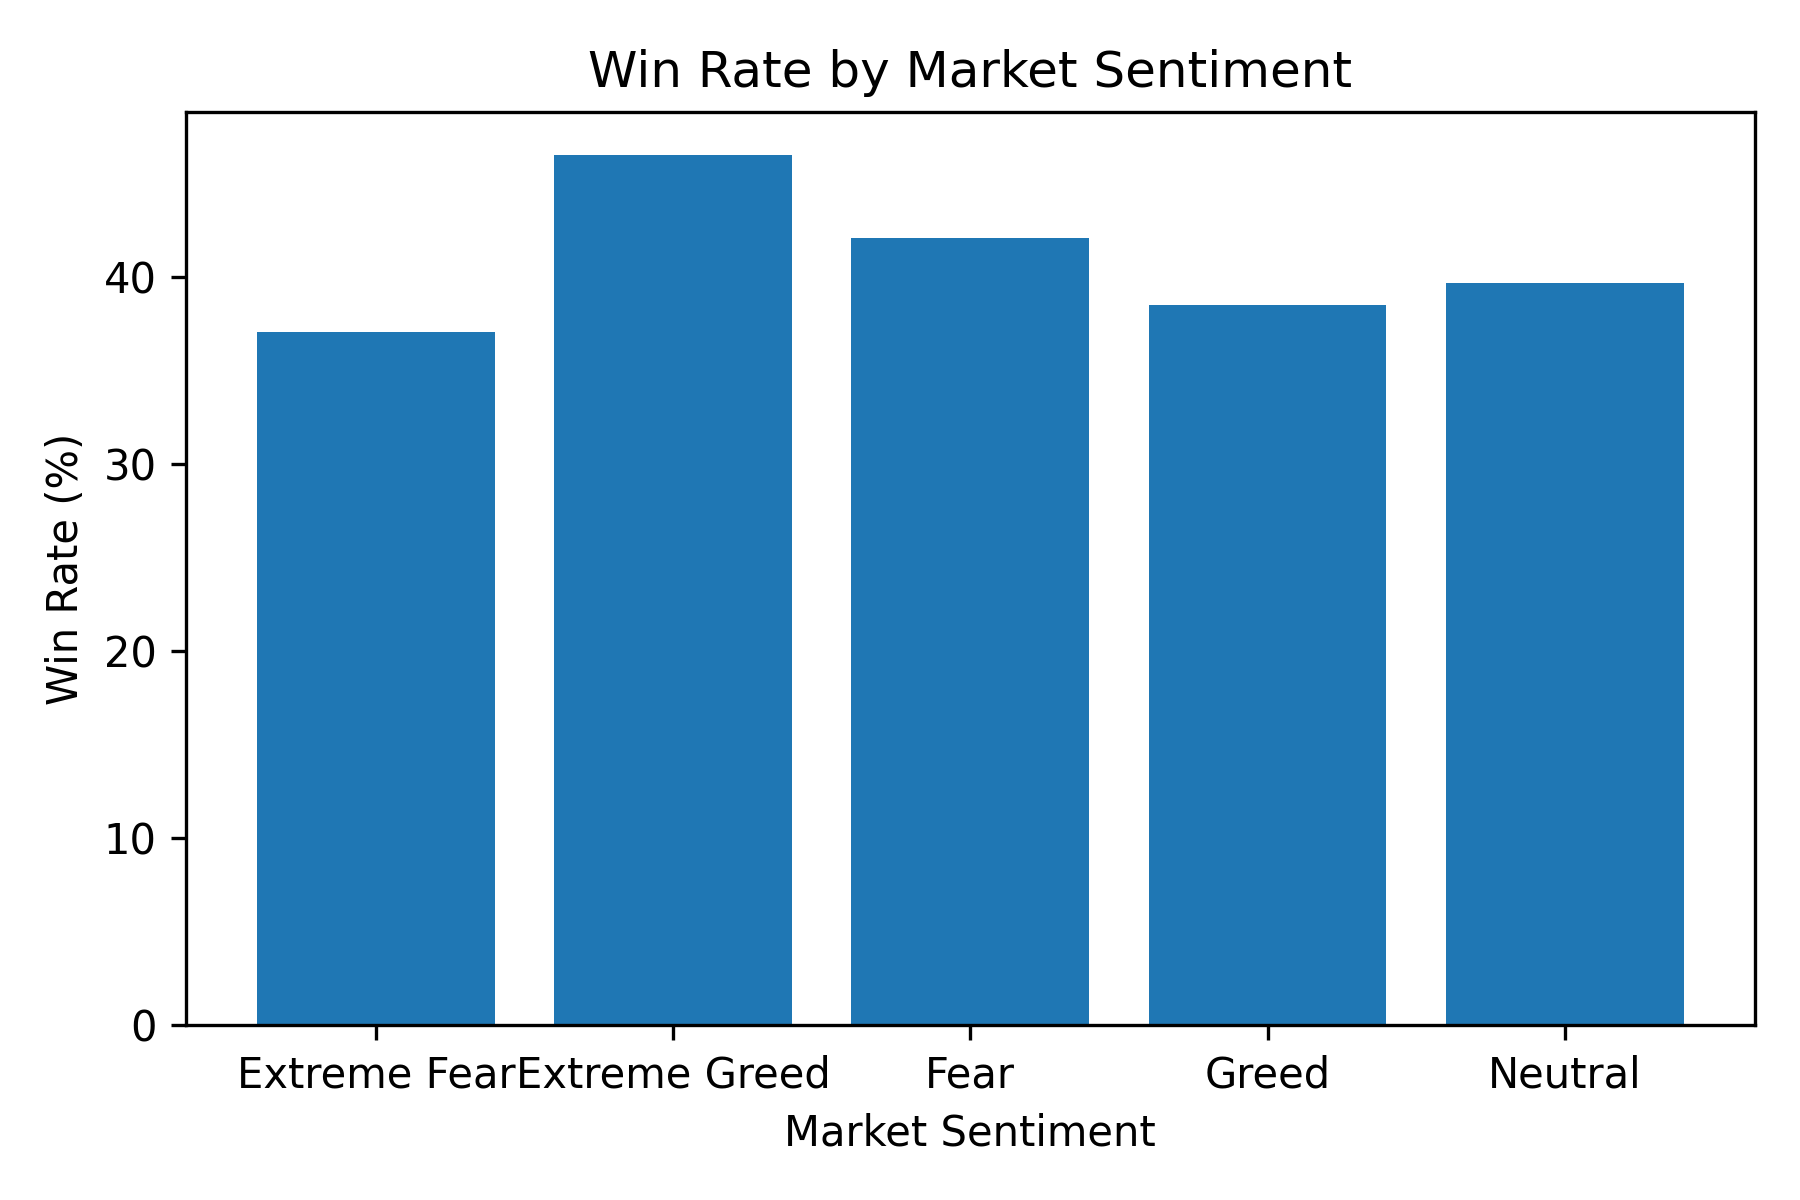

The table this chart was drawn from, first rows:
classification, Win Rate (%)
Extreme Fear, 37.06
Extreme Greed, 46.49
Fear, 42.08
Greed, 38.48
Neutral, 39.7
